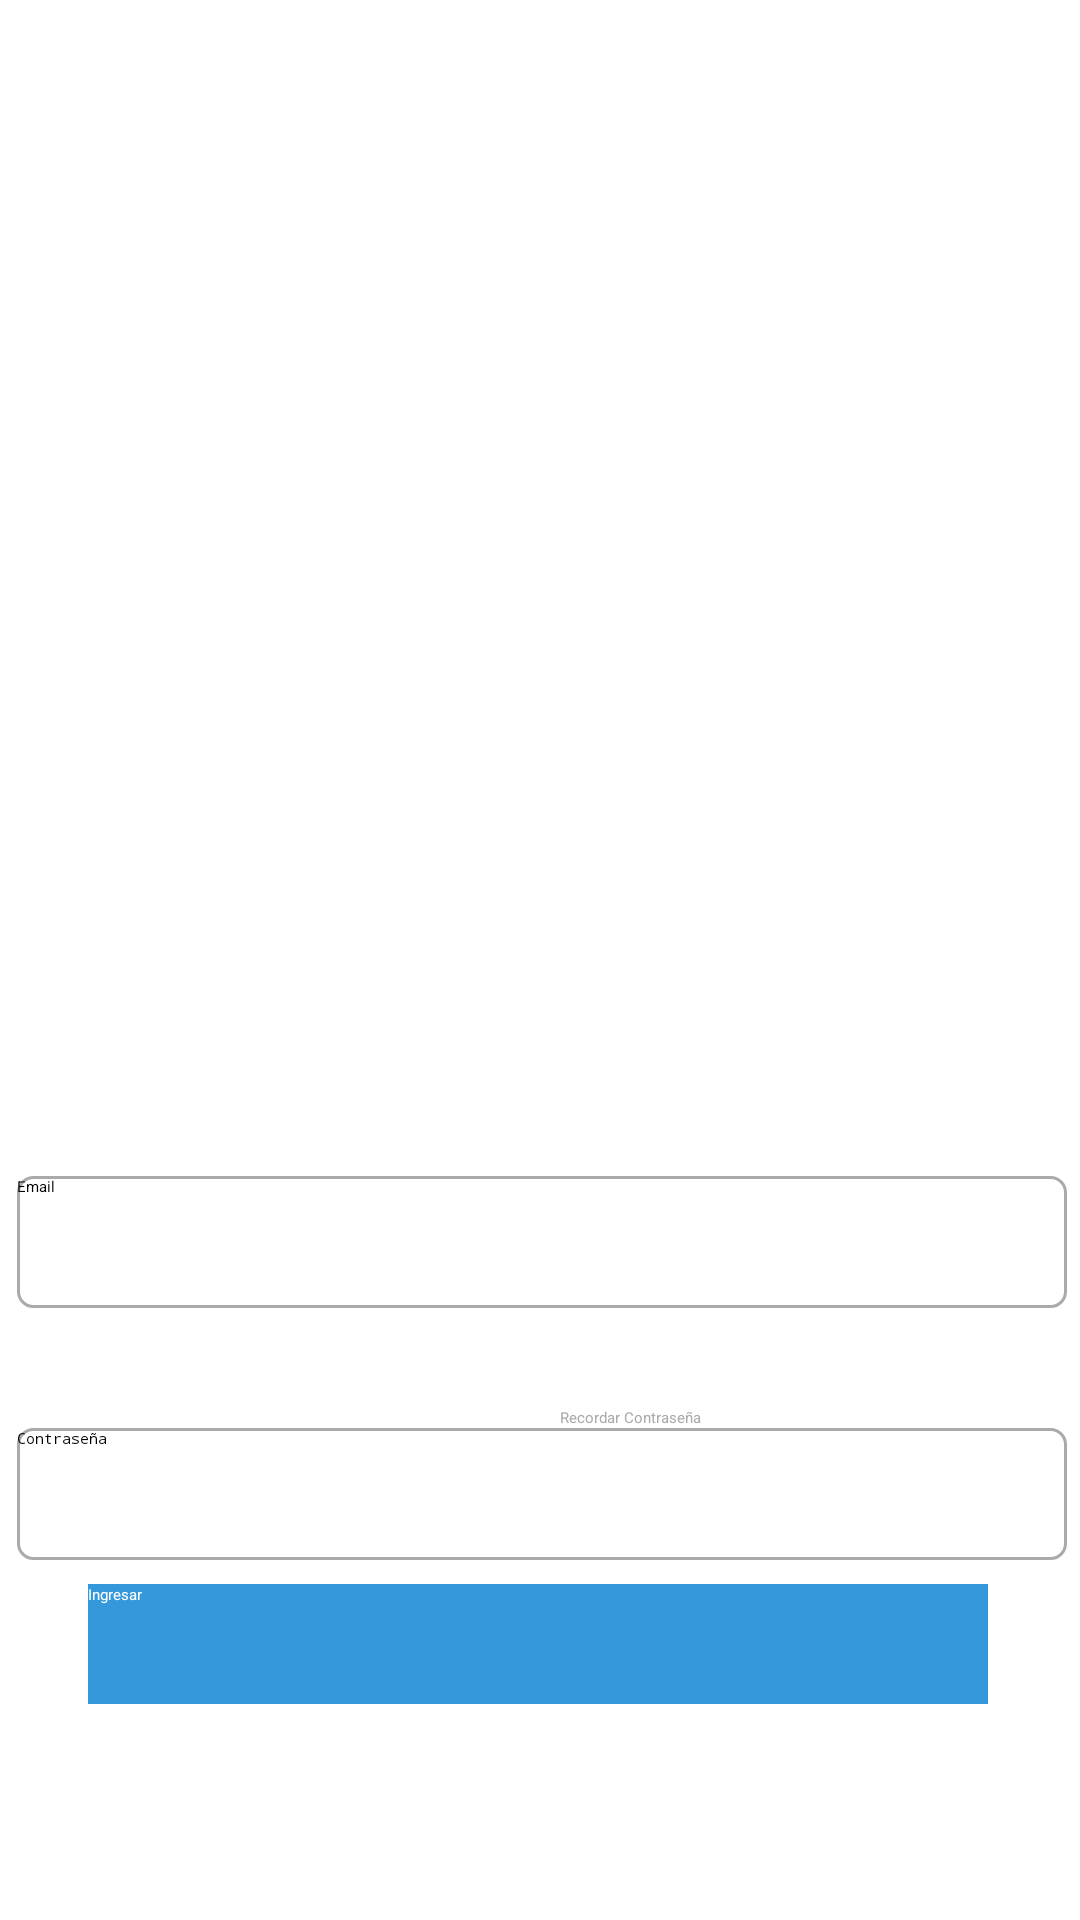

The Android layout XML behind this screen, and the referenced resources:
<!-- AndroidManifest.xml: application theme Theme.LoginIMC -->
<!-- res/layout/activity_login.xml -->
<?xml version="1.0" encoding="utf-8"?>
<androidx.constraintlayout.widget.ConstraintLayout
    xmlns:android="http://schemas.android.com/apk/res/android"
    android:layout_width="match_parent"
    xmlns:app="http://schemas.android.com/apk/res-auto"
    xmlns:tools="http://schemas.android.com/tools"
    android:background="#FFFFFF"
    android:layout_height="match_parent">

    <ImageView
        android:id="@+id/imageView6"
        android:layout_width="wrap_content"
        android:layout_height="wrap_content"
        android:layout_marginStart="32dp"
        android:layout_marginEnd="32dp"
        android:layout_marginBottom="52dp"
        app:layout_constraintBottom_toTopOf="@+id/emailInput"
        app:layout_constraintEnd_toEndOf="parent"
        app:layout_constraintStart_toStartOf="parent"
        app:srcCompat="@mipmap/img_3" />

    <EditText
        android:id="@+id/emailInput"
        style="@style/TexStyle"
        android:layout_width="350dp"
        android:layout_height="44dp"
        android:layout_marginStart="16dp"
        android:layout_marginTop="392dp"
        android:layout_marginEnd="16dp"
        android:background="@drawable/edittex_border"
        android:ems="10"
        android:hint="@string/txt_email"
        android:inputType="textEmailAddress"
        app:layout_constraintEnd_toEndOf="parent"
        app:layout_constraintHorizontal_bias="0.482"
        app:layout_constraintStart_toStartOf="parent"
        app:layout_constraintTop_toTopOf="parent" />

    <EditText
        android:id="@+id/passInput"
        style="@style/TexStyle"
        android:layout_width="350dp"
        android:layout_height="44dp"
        android:layout_marginStart="16dp"
        android:layout_marginTop="40dp"
        android:layout_marginEnd="16dp"
        android:background="@drawable/edittex_border"
        android:ems="10"
        android:hint="@string/txt_password"
        android:inputType="textPassword"
        app:layout_constraintBottom_toTopOf="@+id/textView2"
        app:layout_constraintEnd_toEndOf="parent"
        app:layout_constraintHorizontal_bias="0.482"
        app:layout_constraintStart_toStartOf="parent"
        app:layout_constraintTop_toBottomOf="@+id/emailInput"
        app:layout_constraintVertical_bias="0.375" />

    <Button
        android:id="@+id/btnLogin"
        style="@style/BaseButtonStyle"
        android:layout_width="300dp"
        android:layout_height="40dp"
        android:layout_marginStart="100dp"
        android:layout_marginEnd="100dp"
        android:layout_marginBottom="72dp"
        android:text="@string/btn_name_login"
        app:layout_constraintBottom_toBottomOf="parent"
        app:layout_constraintEnd_toEndOf="parent"
        app:layout_constraintHorizontal_bias="0.505"
        app:layout_constraintStart_toStartOf="parent" />

    <TextView
        android:id="@+id/recordpass"
        android:layout_width="132dp"
        android:layout_height="wrap_content"
        android:layout_marginEnd="39dp"
        android:layout_marginBottom="52dp"
        android:text="@string/txt_record_pass"
        android:textColor="@android:color/darker_gray"
        app:layout_constraintBottom_toTopOf="@+id/btnLogin"
        app:layout_constraintEnd_toEndOf="parent"
        app:layout_constraintHorizontal_bias="0.987"
        app:layout_constraintStart_toStartOf="parent" />


</androidx.constraintlayout.widget.ConstraintLayout>
<!-- resources referenced by this layout -->
<resources>
  <!-- drawable edittex_border (drawable) -->
  <?xml version="1.0" encoding="utf-8"?>
  <shape xmlns:android="http://schemas.android.com/apk/res/android">
      <solid android:color="@android:color/white" /> 
      <stroke
          android:width="1dp"
          android:color="@android:color/darker_gray" /> 
      <corners android:radius="5dp" /> 
  </shape>
  <!-- mipmap img_3: png bitmap (mipmap-hdpi, 118067 bytes) -->
  <string name="btn_name_login">Ingresar</string>
  <string name="txt_email">Email</string>
  <string name="txt_password">Contraseña</string>
  <string name="txt_record_pass">Recordar Contraseña</string>
  <style name="BaseButtonStyle">
          
          <item name="android:textColor">@color/white</item>
          <item name="android:background">@color/blue</item>
          <item name="android:radius">5dp</item>
      </style>
  <style name="TexStyle">
          
          <item name="android:textColor">@color/black</item>
          <item name="android:hint">@color/black</item>
  
      </style>
  <style name="Theme.LoginIMC" parent="Base.Theme.LoginIMC" />
  <color name="white">#FFFFFFFF</color>
  <color name="blue">#3498db</color>
  <color name="black">#FF000000</color>
  <style name="Base.Theme.LoginIMC" parent="Theme.Design.Light.NoActionBar">
          
  
          <item name="android:textColor">@color/black</item>
  
      </style>
</resources>
